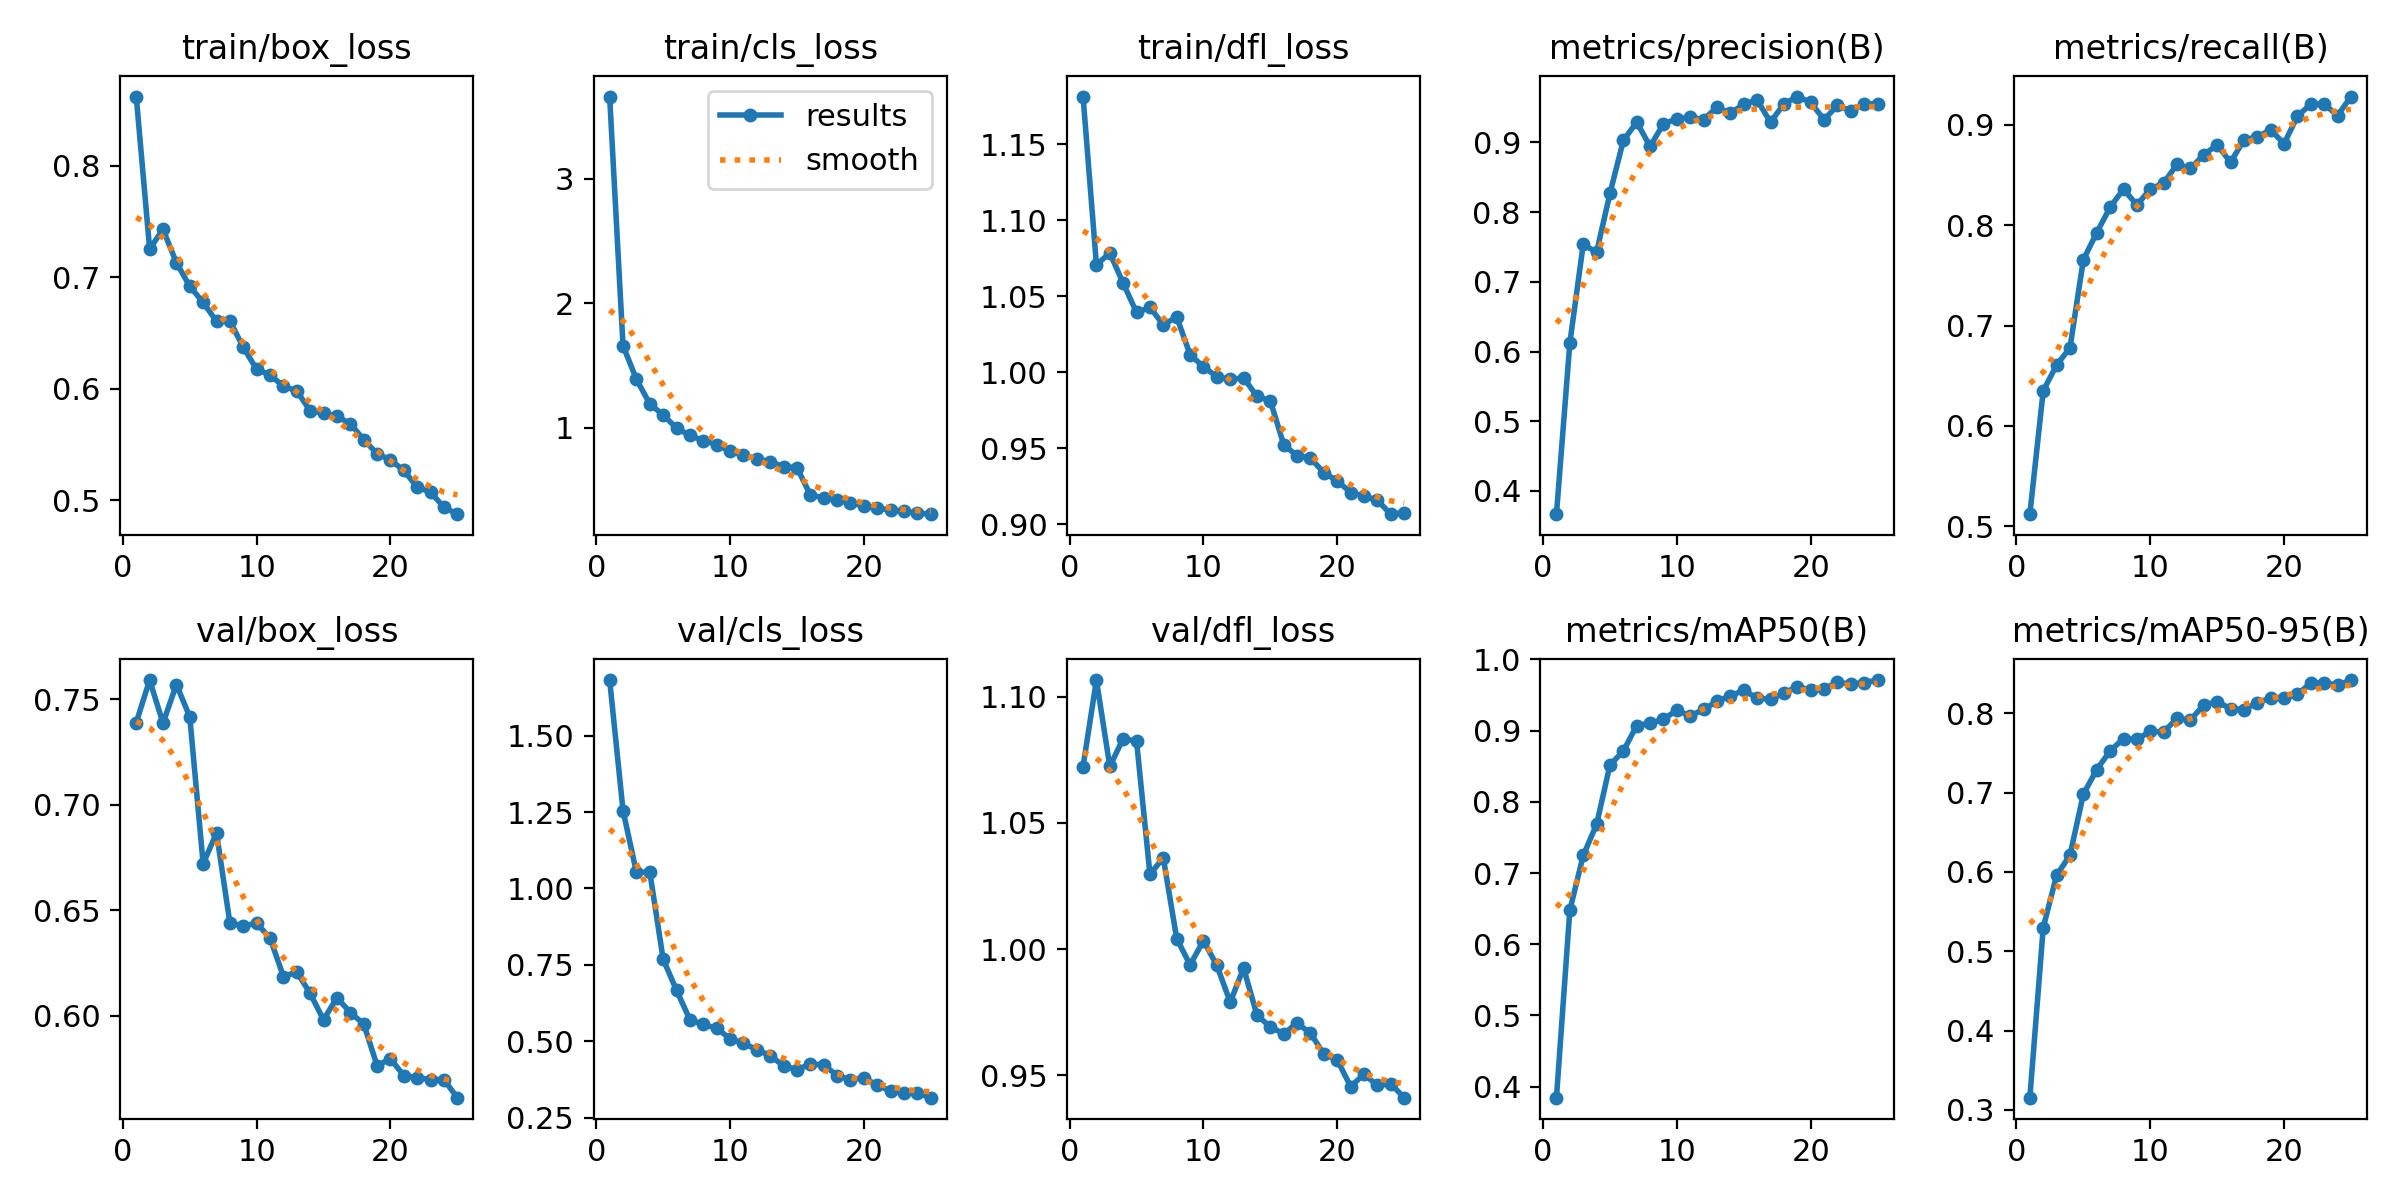

The data file committed next to this chart (first rows):
epoch, time, train/box_loss, train/cls_loss, train/dfl_loss, metrics/precision(B), metrics/recall(B), metrics/mAP50(B), metrics/mAP50-95(B), val/box_loss, val/cls_loss, val/dfl_loss, lr/pg0, lr/pg1, lr/pg2
1, 108.8, 0.8621, 3.662, 1.181, 0.3667, 0.5121, 0.3844, 0.3154, 0.7389, 1.682, 1.072, 0.0001745, 0.0001745, 0.0001745
2, 206.8, 0.7256, 1.658, 1.071, 0.612, 0.635, 0.6477, 0.5298, 0.759, 1.255, 1.107, 0.000336, 0.000336, 0.000336
3, 302.5, 0.7429, 1.388, 1.078, 0.7535, 0.6606, 0.7246, 0.5959, 0.7386, 1.053, 1.072, 0.0004836, 0.0004836, 0.0004836
4, 397.9, 0.7131, 1.19, 1.059, 0.7424, 0.6779, 0.7683, 0.6212, 0.7568, 1.054, 1.083, 0.0004635, 0.0004635, 0.0004635
5, 493.3, 0.6919, 1.101, 1.039, 0.8268, 0.7656, 0.8518, 0.6981, 0.7416, 0.7683, 1.082, 0.0004427, 0.0004427, 0.0004427
6, 589, 0.6774, 0.9956, 1.043, 0.9028, 0.7925, 0.8712, 0.7291, 0.672, 0.6671, 1.03, 0.0004219, 0.0004219, 0.0004219
7, 684.9, 0.6604, 0.9367, 1.031, 0.929, 0.8179, 0.9071, 0.7527, 0.6866, 0.5707, 1.036, 0.000401, 0.000401, 0.000401
8, 779.5, 0.6609, 0.8949, 1.036, 0.8942, 0.836, 0.9103, 0.7681, 0.6439, 0.5553, 1.004, 0.0003802, 0.0003802, 0.0003802
9, 875.3, 0.6371, 0.8629, 1.012, 0.9267, 0.82, 0.9163, 0.7671, 0.6427, 0.5426, 0.9937, 0.0003594, 0.0003594, 0.0003594
10, 970, 0.6174, 0.8094, 1.004, 0.9335, 0.8361, 0.9285, 0.7773, 0.6439, 0.5089, 1.003, 0.0003385, 0.0003385, 0.0003385
11, 1065, 0.6123, 0.7803, 0.9971, 0.9361, 0.8419, 0.9205, 0.7765, 0.6369, 0.4935, 0.9935, 0.0003177, 0.0003177, 0.0003177
12, 1161, 0.6021, 0.748, 0.9953, 0.9328, 0.8607, 0.9298, 0.7936, 0.6186, 0.473, 0.979, 0.0002969, 0.0002969, 0.0002969
13, 1256, 0.598, 0.7253, 0.9963, 0.9503, 0.8565, 0.9411, 0.7916, 0.6208, 0.453, 0.9924, 0.000276, 0.000276, 0.000276
14, 1352, 0.5801, 0.6848, 0.9842, 0.9418, 0.8702, 0.9488, 0.8106, 0.6106, 0.4198, 0.9738, 0.0002552, 0.0002552, 0.0002552
15, 1447, 0.5783, 0.6777, 0.9812, 0.9547, 0.8801, 0.9566, 0.8147, 0.5981, 0.4073, 0.9691, 0.0002344, 0.0002344, 0.0002344
16, 1575, 0.5751, 0.458, 0.9523, 0.9608, 0.8627, 0.9457, 0.806, 0.6087, 0.4259, 0.9664, 0.0002136, 0.0002136, 0.0002136
17, 1668, 0.5687, 0.433, 0.9449, 0.9289, 0.8849, 0.944, 0.8049, 0.6015, 0.4232, 0.9707, 0.0001927, 0.0001927, 0.0001927
18, 1761, 0.5544, 0.4154, 0.9435, 0.9552, 0.8879, 0.9525, 0.8132, 0.5962, 0.3882, 0.9666, 0.0001719, 0.0001719, 0.0001719
19, 1855, 0.5417, 0.3923, 0.9338, 0.9657, 0.8951, 0.9619, 0.8197, 0.5765, 0.3752, 0.9584, 0.0001511, 0.0001511, 0.0001511
20, 1949, 0.536, 0.3709, 0.9285, 0.9575, 0.8811, 0.957, 0.8191, 0.5797, 0.3812, 0.956, 0.0001302, 0.0001302, 0.0001302
21, 2042, 0.5267, 0.3505, 0.9208, 0.9326, 0.9086, 0.959, 0.8239, 0.5717, 0.3566, 0.9455, 0.0001094, 0.0001094, 0.0001094
22, 2135, 0.5117, 0.3375, 0.9185, 0.9529, 0.9206, 0.9677, 0.8383, 0.5707, 0.3373, 0.9504, 8.85784e-05, 8.85784e-05, 8.85784e-05
23, 2228, 0.5072, 0.3262, 0.9157, 0.9454, 0.9207, 0.9654, 0.8389, 0.5699, 0.331, 0.9459, 6.77488e-05, 6.77488e-05, 6.77488e-05
24, 2322, 0.4936, 0.3125, 0.9065, 0.9546, 0.9092, 0.9676, 0.8353, 0.5698, 0.3301, 0.9466, 4.69192e-05, 4.69192e-05, 4.69192e-05
25, 2416, 0.4874, 0.3029, 0.9075, 0.9555, 0.9282, 0.971, 0.842, 0.5613, 0.3158, 0.9411, 2.60896e-05, 2.60896e-05, 2.60896e-05
